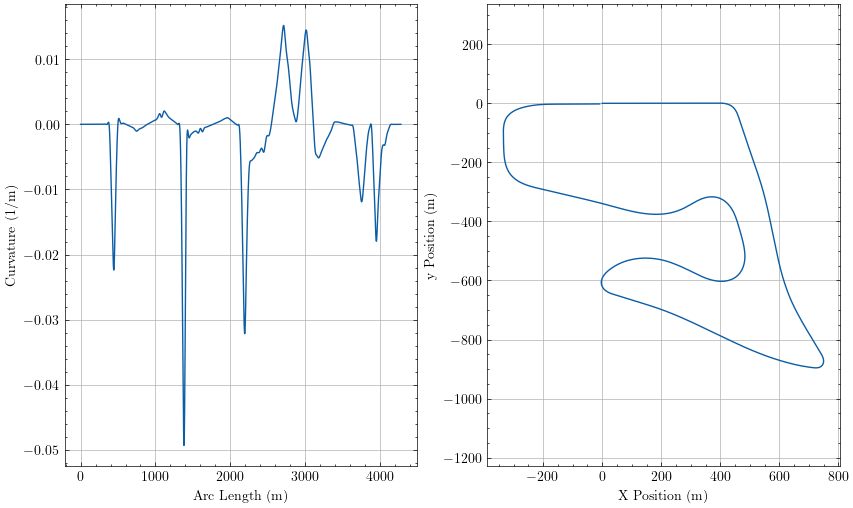

Data behind this chart, as committed beside it:
sLap, Kt, aTheta, xi, yi
0.0, 4.911208292994538e-07, 4.209109484955321e-06, 0.001666, -6.890415824543095e-06
0.1206, 5.068803802964579e-07, 4.2692808913907145e-06, 0.1223, -6.379256359044567e-06
0.535, 5.610378910368232e-07, 4.490545862605203e-06, 0.5366, -4.565058854461484e-06
0.9494, 6.151935569869429e-07, 4.7342525371464865e-06, 0.951, -2.654522602847297e-06
1.07, 6.309518781237829e-07, 4.809385079133075e-06, 1.072, -2.079137305994694e-06
1.191, 6.467096505579125e-07, 4.886417726838828e-06, 1.192, -1.4945777210069122e-06
1.605, 7.008558401451315e-07, 5.165623939909077e-06, 1.607, 5.8735756427597e-07
2.019, 7.549894816025792e-07, 5.467264947330561e-06, 2.021, 2.789640173851136e-06
2.14, 7.707388886168607e-07, 5.5592541246038e-06, 2.142, 3.45443130836711e-06
2.26, 7.864865096913587e-07, 5.653142214132028e-06, 2.262, 4.130429207567403e-06
2.675, 8.405873082693155e-07, 5.990261146319815e-06, 2.677, 6.542083853590552e-06
3.089, 8.946574796837973e-07, 6.349792317639678e-06, 3.091, 9.09807933997052e-06
3.21, 9.103846826493112e-07, 6.458621899922619e-06, 3.211, 9.870304466075358e-06
3.33, 9.261083395982129e-07, 6.569347580698614e-06, 3.332, 1.0655766739422972e-05
3.745, 9.80112611130814e-07, 6.96430457221519e-06, 3.746, 1.3459068750091347e-05
4.159, 1.034063048331144e-06, 7.3816289951019845e-06, 4.161, 1.643066956868371e-05
4.28, 1.0497508157251973e-06, 7.507266296791452e-06, 4.281, 1.732833104731398e-05
4.4, 1.0654329210296198e-06, 7.634794795550158e-06, 4.402, 1.8241255962341814e-05
4.815, 1.1192777353811513e-06, 8.087453744302606e-06, 4.816, 2.149802171547989e-05
5.229, 1.1730422642001349e-06, 8.562408567189783e-06, 5.231, 2.4946982303082037e-05
5.35, 1.188670845816191e-06, 8.704800982038302e-06, 5.351, 2.598803710775258e-05
5.47, 1.2042914710702833e-06, 8.849077314517113e-06, 5.472, 2.704637513873372e-05
5.885, 1.2579073281028753e-06, 9.359230729484907e-06, 5.886, 3.0818237830995385e-05
6.299, 1.311415708797927e-06, 9.891579508263905e-06, 6.301, 3.4806099404126625e-05
6.42, 1.3269646831603248e-06, 1.0050652749950177e-05, 6.421, 3.600843668902079e-05
6.54, 1.3425034576587388e-06, 1.0211600183223915e-05, 6.542, 3.723006788765955e-05
6.955, 1.3958211122605907e-06, 1.0778965733720514e-05, 6.956, 4.157839864823996e-05
7.369, 1.4490057533184486e-06, 1.1368397786150184e-05, 7.371, 4.6166409468123706e-05
7.49, 1.4644558521208657e-06, 1.1544056220712625e-05, 7.491, 4.754782737296466e-05
7.61, 1.4798936923237694e-06, 1.1721576813708813e-05, 7.612, 4.895053822067453e-05
8.025, 1.5328491154664891e-06, 1.2345800626956577e-05, 8.026, 5.393636732485128e-05
8.439, 1.5856484311181183e-06, 1.2991936053785827e-05, 8.441, 5.918540563452989e-05
8.56, 1.6009821996602939e-06, 1.3184064389169662e-05, 8.561, 6.0763589285907635e-05
8.68, 1.616301854394071e-06, 1.3378040757183107e-05, 8.682, 6.236505089557434e-05
9.094, 1.6688372922444384e-06, 1.4058703830801632e-05, 9.096, 6.804899455309873e-05
9.509, 1.721195833518718e-06, 1.4761100174851404e-05, 9.511, 7.401949807415904e-05
9.629, 1.7363975572017685e-06, 1.4969565389819002e-05, 9.631, 7.581199959284962e-05
9.75, 1.751583504236569e-06, 1.5179862629344893e-05, 9.752, 7.762974794628395e-05
10.16, 1.8036470486872795e-06, 1.591648731565292e-05, 10.17, 8.407194213134428e-05
10.58, 1.8555152936410478e-06, 1.6674645913672374e-05, 10.58, 9.082384455343967e-05
10.7, 1.8705710410112185e-06, 1.6899299094339206e-05, 10.7, 9.284806506489727e-05
10.82, 1.8856095859213177e-06, 1.7125766630670573e-05, 10.82, 9.489948324893645e-05
11.23, 1.937156150882092e-06, 1.7917823181770722e-05, 11.24, 0.0001022
11.65, 1.9884924069487064e-06, 1.873119630595521e-05, 11.65, 0.0001098
11.77, 2.0033907459293645e-06, 1.897187489100945e-05, 11.77, 0.000112
11.89, 2.0182707794879293e-06, 1.9214348806377864e-05, 11.89, 0.0001143
12.3, 2.0692647524586606e-06, 2.0061264118913955e-05, 12.31, 0.0001225
12.72, 2.1200373136531354e-06, 2.092926471800624e-05, 12.72, 0.000131
12.84, 2.134769739360861e-06, 2.1185795491078762e-05, 12.84, 0.0001335
12.96, 2.1494830621501007e-06, 2.144410155823716e-05, 12.96, 0.0001361
13.37, 2.199898513809255e-06, 2.234526974302501e-05, 13.38, 0.0001451
13.79, 2.2500846128133697e-06, 2.3267281838250935e-05, 13.79, 0.0001546
13.91, 2.264645033832581e-06, 2.353948384570136e-05, 13.91, 0.0001574
14.03, 2.2791857758273647e-06, 2.3813440384276514e-05, 14.03, 0.0001603
14.44, 2.329004054966229e-06, 2.476823196070196e-05, 14.45, 0.0001703
14.86, 2.3785871477568693e-06, 2.574361877925101e-05, 14.86, 0.0001808
14.98, 2.3929710988528357e-06, 2.6031305479241883e-05, 14.98, 0.0001839
15.1, 2.4073349501337966e-06, 2.6320725416912495e-05, 15.1, 0.0001871
15.51, 2.4565423524270266e-06, 2.7328493718645055e-05, 15.52, 0.0001982
15.93, 2.5055105518605205e-06, 2.8356603291820286e-05, 15.93, 0.0002097
... 15,941 more rows
